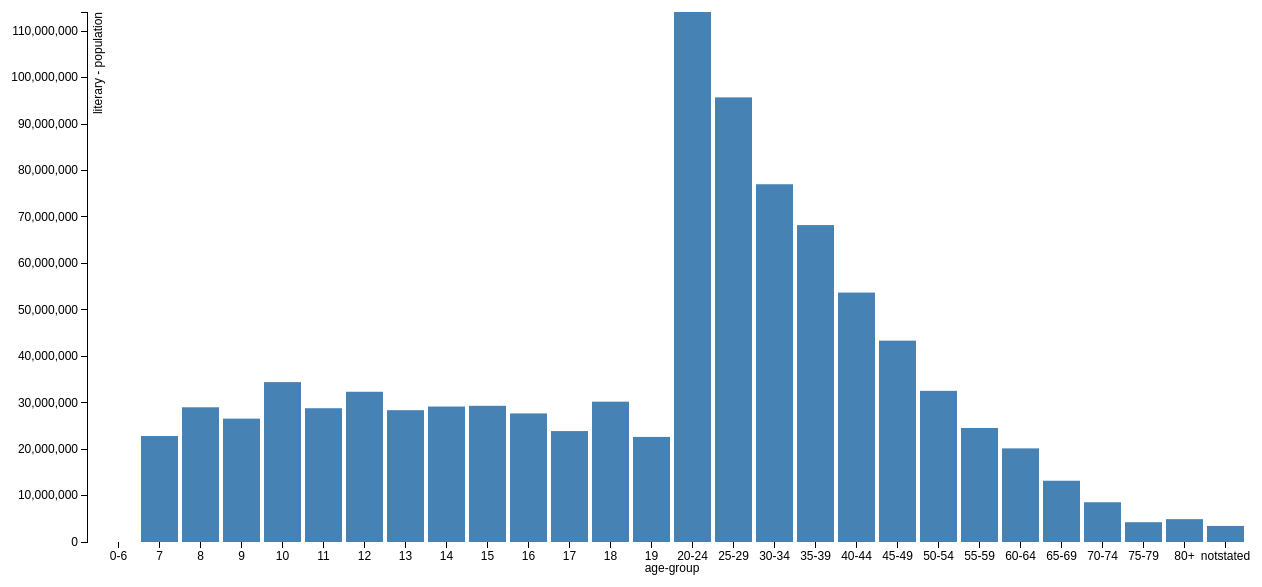
D3 v3 page, settled after 480 driven frames (8 s of simulated time); the page loaded 1 data file(s).



  var margin = {top:20, right:30, bottom:50, left:100};

  var width = 1300 - margin.left - margin.right;

  var height = 600 - margin.top - margin.bottom;

  var x = d3.scale.ordinal()
      .rangeRoundBands([0,width], 0.1);

  var y = d3.scale.linear()
      .range([height,0]);

  var xAxis = d3.svg.axis()
      .scale(x)
      .orient("bottom");

  var yAxis = d3.svg.axis()
      .scale(y)
      .orient("left");
      //.ticks(10, "s");

  var chart = d3.select(".chart")
      .attr("height", height + margin.top + margin.bottom)
      .attr("width", width + margin.left + margin.right)
    .append("g")
      .attr("transform", "translate(" + margin.left + "," + margin.top +")");

  d3.json("plotA.json", function(json) {
    var data = json.age_dist;

    x.domain(data.map(function(d) {return d.age_group;}));

    y.domain([0,d3.max(data, function(d){ return d.litpop;})]);

    chart.append("g")
        .attr("class", "x axis")
        .attr("transform", "translate(0," + height + ")")
        .call(xAxis)
      .append("text")
        //.attr("transform", "rotate(-60)")
        .attr("x", width/2)
        .attr("dy", "2.5em")
        .style("text-anchor", "middle")
        .text("age-group");

    chart.append("g")
        .attr("class", "y axis")
        .call(yAxis)
      .append("text")
        .attr("transform", "rotate(-90)")
        .attr("y", 6)
        .attr("dy", "0.71em")
        .style("text-anchor", "end")
        .text("literary - population");

    chart.selectAll(".bar")
        .data(data)
      .enter().append("rect")
        .attr("class", "bar")
        .attr("x", function(d) { return x(d.age_group); })
        .attr("y", function(d) { return y(d.litpop); })
        .attr("height", function(d) { return height - y(d.litpop); })
        .attr("width", x.rangeBand());

  });


### data: plotA.json
{
 "age_dist": [
  {
   "age_group": "0-6",
   "litpop": 0
  },
  {
   "age_group": "7",
   "litpop": 22818573
  },
  {
   "age_group": "8",
   "litpop": 29011421
  },
  {
   "age_group": "9",
   "litpop": 26565571
  },
  {
   "age_group": "10",
   "litpop": 34430703
  },
  {
   "age_group": "11",
   "litpop": 28806963
  },
  {
   "age_group": "12",
   "litpop": 32348816
  },
  {
   "age_group": "13",
   "litpop": 28387474
  },
  "... 20 more items"
 ]
}